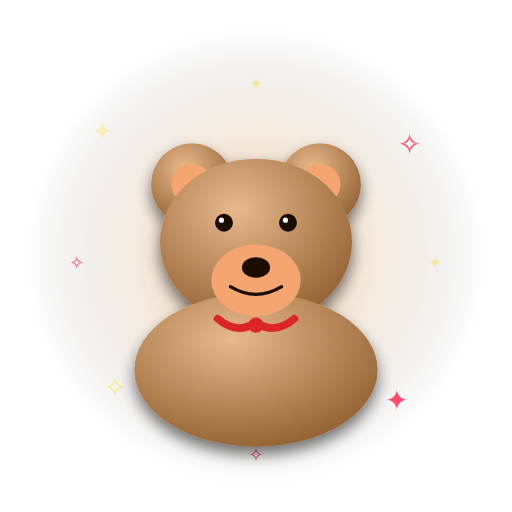
t = 0.00 s
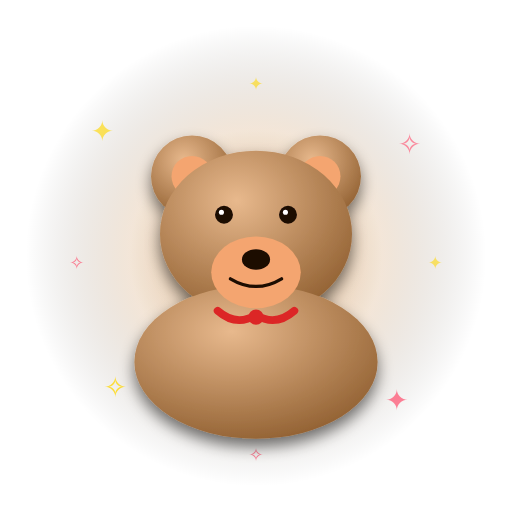
t = 0.40 s
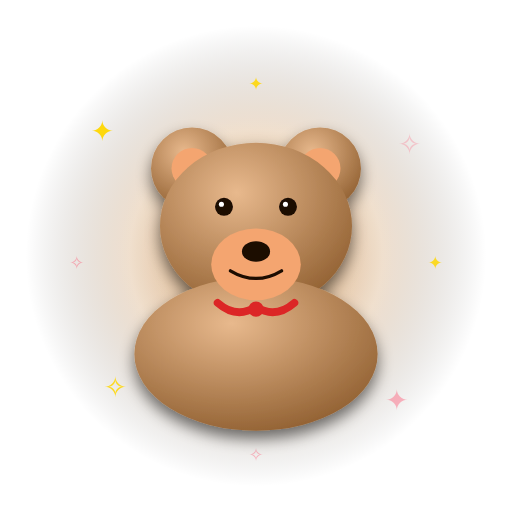
t = 0.80 s
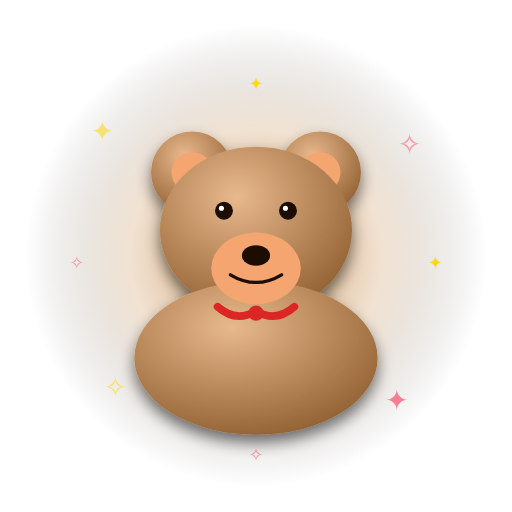
t = 1.20 s
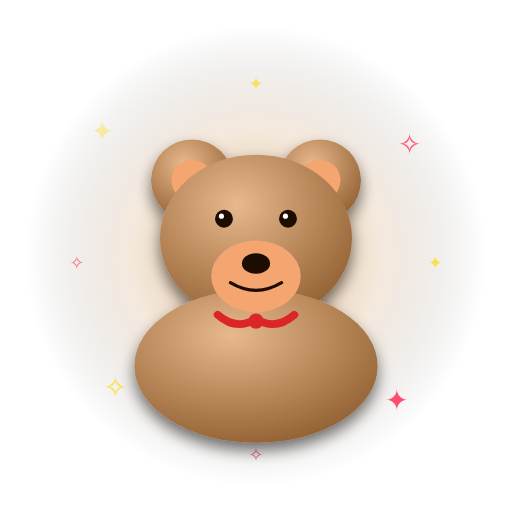
t = 1.60 s
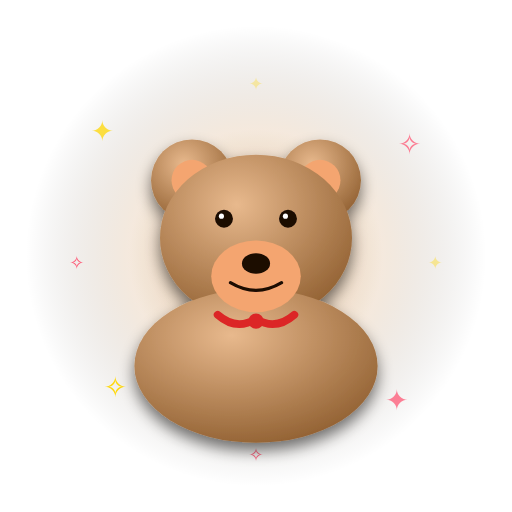
t = 2.00 s

The animated SVG that drew these frames (rendered in a browser with its animation timeline set to each time). Animation: 12 SMIL elements (animate=11,animateTransform=1); one cycle of 2.40 s, repeats indefinitely.

<svg xmlns="http://www.w3.org/2000/svg" viewBox="0 0 400 400" width="400" height="400">
<defs>
<radialGradient id="glow" cx="50%" cy="50%" r="50%">
<stop offset="0%" stop-color="#c68642" stop-opacity="0.95"/>
<stop offset="55%" stop-color="#c68642" stop-opacity="0.28"/>
<stop offset="100%" stop-color="#000" stop-opacity="0"/>
</radialGradient>
<radialGradient id="glow2" cx="50%" cy="50%" r="50%">
<stop offset="0%" stop-color="#fff" stop-opacity="0.35"/>
<stop offset="100%" stop-color="#fff" stop-opacity="0"/>
</radialGradient>
<filter id="shadow" x="-30%" y="-30%" width="160%" height="160%">
<feGaussianBlur in="SourceAlpha" stdDeviation="6"/>
<feOffset dx="0" dy="6" result="off"/>
<feComponentTransfer><feFuncA type="linear" slope="0.55"/></feComponentTransfer>
<feMerge><feMergeNode/><feMergeNode in="SourceGraphic"/></feMerge>
</filter>
</defs>
<circle cx="200" cy="200" r="180" fill="url(#glow)">
<animate attributeName="opacity" values="0.55;1;0.55" dur="1.8s" repeatCount="indefinite"/>
</circle>
<circle cx="200" cy="200" r="120" fill="url(#glow2)">
<animate attributeName="r" values="100;140;100" dur="2.4s" repeatCount="indefinite"/>
<animate attributeName="opacity" values="0.6;0.1;0.6" dur="2.4s" repeatCount="indefinite"/>
</circle>
<g font-size="22" text-anchor="middle" font-family="Arial">
<text x="80" y="110" fill="#ffd700">✦<animate attributeName="opacity" values="0.2;1;0.2" dur="1.5s" repeatCount="indefinite"/></text>
<text x="320" y="120" fill="#ff4d6d">✧<animate attributeName="opacity" values="1;0.2;1" dur="1.7s" repeatCount="indefinite"/></text>
<text x="90" y="310" fill="#ffd700">✧<animate attributeName="opacity" values="0.4;1;0.4" dur="1.3s" repeatCount="indefinite"/></text>
<text x="310" y="320" fill="#ff4d6d">✦<animate attributeName="opacity" values="1;0.4;1" dur="1.6s" repeatCount="indefinite"/></text>
<text x="200" y="70" fill="#ffd700" font-size="14">✦<animate attributeName="opacity" values="0.3;1;0.3" dur="2s" repeatCount="indefinite"/></text>
<text x="60" y="210" fill="#ff4d6d" font-size="14">✧<animate attributeName="opacity" values="1;0.3;1" dur="1.9s" repeatCount="indefinite"/></text>
<text x="340" y="210" fill="#ffd700" font-size="14">✦<animate attributeName="opacity" values="0.3;1;0.3" dur="2.1s" repeatCount="indefinite"/></text>
<text x="200" y="360" fill="#ff4d6d" font-size="14">✧<animate attributeName="opacity" values="1;0.3;1" dur="1.8s" repeatCount="indefinite"/></text>
</g>
<g filter="url(#shadow)">
<animateTransform attributeName="transform" type="translate" values="0,4;0,-10;0,4" dur="1.8s" repeatCount="indefinite"/>
<defs><radialGradient id="fur" cx="40%" cy="30%" r="80%"><stop offset="0" stop-color="#e8b98d"/><stop offset="100%" stop-color="#8b5a2b"/></radialGradient></defs><circle cx="150" cy="140" r="32" fill="url(#fur)"/><circle cx="250" cy="140" r="32" fill="url(#fur)"/><circle cx="150" cy="140" r="16" fill="#f4a570"/><circle cx="250" cy="140" r="16" fill="#f4a570"/><ellipse cx="200" cy="185" rx="75" ry="65" fill="url(#fur)"/><ellipse cx="200" cy="285" rx="95" ry="60" fill="url(#fur)"/><ellipse cx="200" cy="215" rx="35" ry="28" fill="#f4a570"/><circle cx="175" cy="170" r="7" fill="#1a0a04"/><circle cx="225" cy="170" r="7" fill="#1a0a04"/><circle cx="173" cy="168" r="2" fill="#fff"/><circle cx="223" cy="168" r="2" fill="#fff"/><ellipse cx="200" cy="205" rx="11" ry="8" fill="#1a0a04"/><path d="M180 220 Q 200 232 220 220" stroke="#1a0a04" stroke-width="2.5" fill="none" stroke-linecap="round"/><path d="M170 245 Q 185 258 200 248 Q 215 258 230 245" stroke="#dc2626" stroke-width="6" fill="none" stroke-linecap="round"/><circle cx="200" cy="250" r="6" fill="#dc2626"/>
</g>
</svg>
